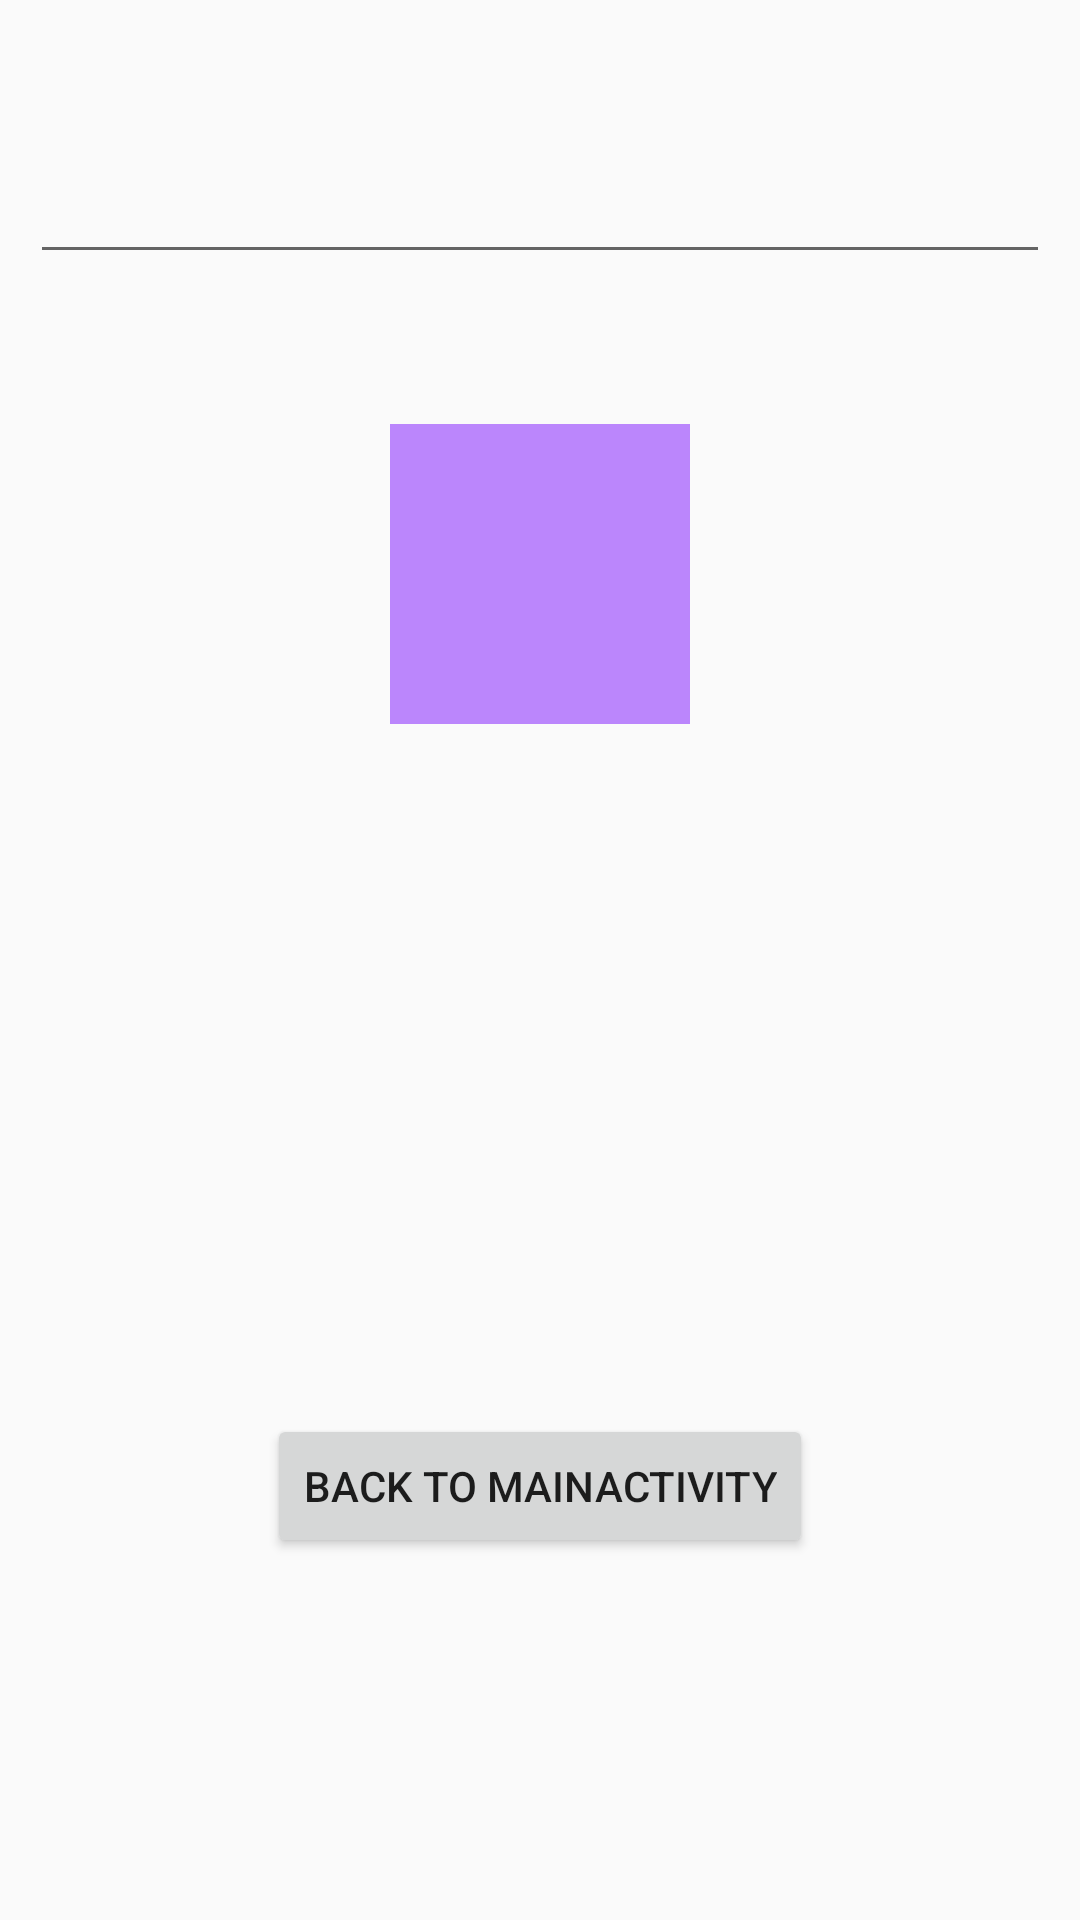

Here is an Android app screen rendered from its layout file. Give the layout XML and the strings, colors and styles it references.
<!-- AndroidManifest.xml: application theme Theme.Intent -->
<!-- res/layout/activity_main2.xml -->
<?xml version="1.0" encoding="utf-8"?>
<LinearLayout xmlns:android="http://schemas.android.com/apk/res/android"
    xmlns:app="http://schemas.android.com/apk/res-auto"
    xmlns:tools="http://schemas.android.com/tools"
    android:layout_width="match_parent"
    android:layout_height="match_parent"
    android:orientation="vertical"
    tools:context=".MainActivity2">


    <EditText
        android:id="@+id/edText"
        style="@style/EditText" />


    <ImageView
        android:id="@+id/imageView2"
        style="@style/ImageView"
        android:background="@color/purple_200" />

    <Button
        android:id="@+id/button2"
        android:onClick="buttonBack"
        style="@style/Button"
         android:text="@string/back_to_mainActivity"/>
</LinearLayout>
<!-- resources referenced by this layout -->
<resources>
  <string name="back_to_mainActivity">Back to mainActivity</string>
  <style name="Button">
          <item name="android:layout_gravity">center_horizontal</item>
          <item name="android:layout_width">wrap_content</item>
          <item name="android:layout_height">wrap_content</item>
          <item name="android:layout_marginTop">230dp</item>
      </style>
  <style name="EditText">
      <item name="android:layout_marginTop">50dp</item>
      <item name="android:layout_marginLeft">10dp</item>
      <item name="android:layout_marginRight">10dp</item>
      <item name="android:layout_width">match_parent</item>
      <item name="android:layout_height">wrap_content</item>
  
  </style>
  <style name="ImageView">
          <item name="android:layout_height">100dp</item>
          <item name="android:layout_width">100dp</item>
          <item name="android:layout_marginTop">50dp</item>
          <item name="android:layout_gravity">center</item>
          <item name="android:text">Image</item>
  
      </style>
  <style name="Theme.Intent" parent="Theme.MaterialComponents.DayNight.DarkActionBar.Bridge">
          
          <item name="colorPrimary">@color/purple_500</item>
          <item name="colorPrimaryVariant">@color/purple_700</item>
          <item name="colorOnPrimary">@color/white</item>
          
          <item name="colorSecondary">@color/teal_200</item>
          <item name="colorSecondaryVariant">@color/teal_700</item>
          <item name="colorOnSecondary">@color/black</item>
          
          <item name="android:statusBarColor" tools:targetApi="l">?attr/colorPrimaryVariant</item>
          
      </style>
  <!-- not gathered from this repository: default colours our renderer supplied (Android Studio template values) -->
  <color name="purple_200">#FFBB86FC</color>
  <color name="purple_500">#FF6200EE</color>
  <color name="purple_700">#FF3700B3</color>
  <color name="teal_200">#FF03DAC5</color>
  <color name="teal_700">#FF018786</color>
  <color name="black">#FF000000</color>
  <color name="white">#FFFFFFFF</color>
</resources>
